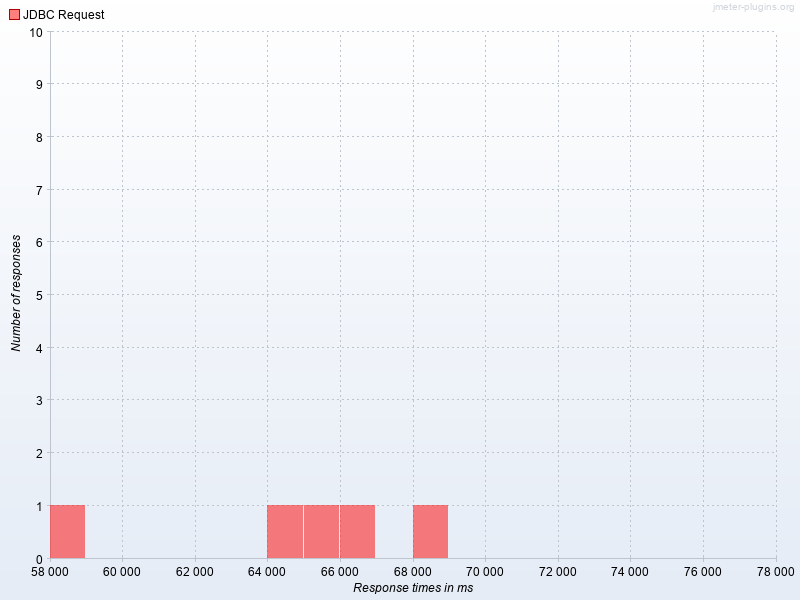

Source data for this figure (header and first rows):
Response times in ms, JDBC Request
58000, 1.0
64000, 1.0
65000, 1.0
66000, 1.0
68000, 1.0
